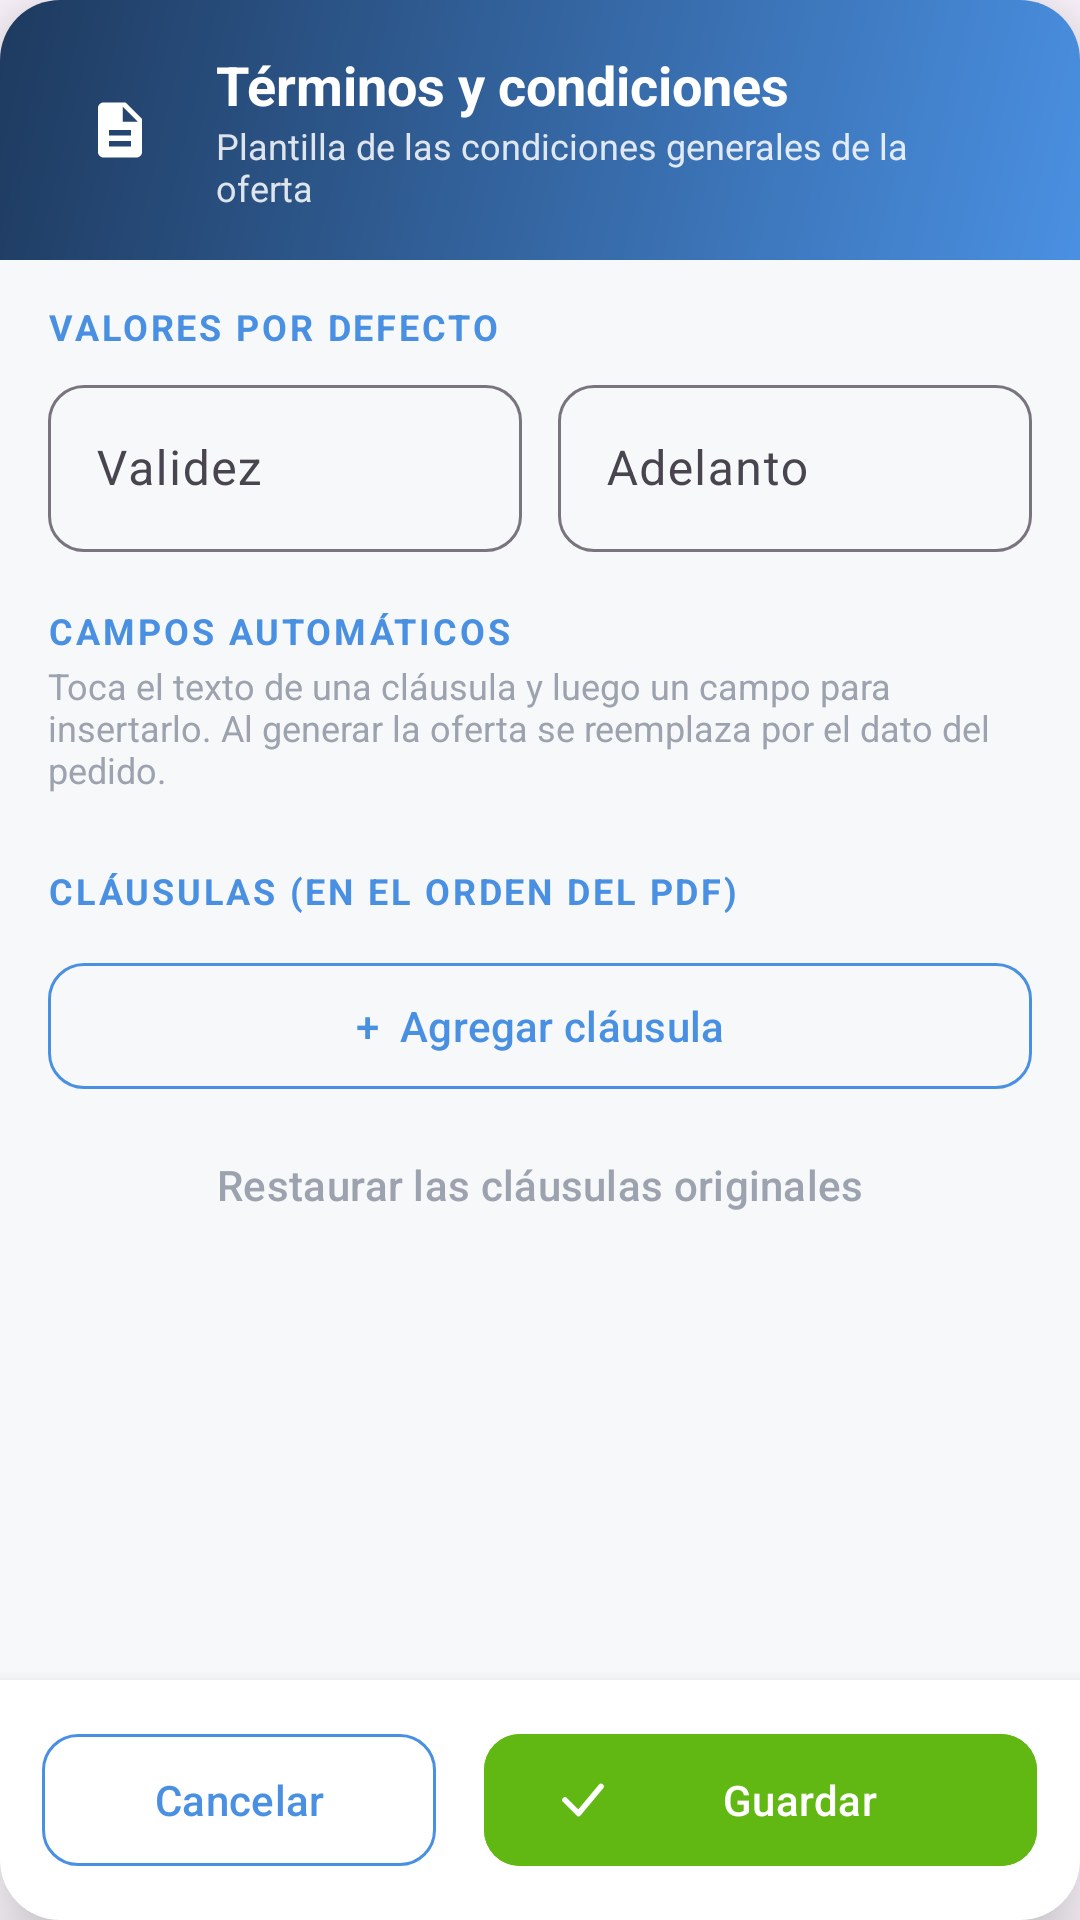

Here is an Android app screen rendered from its layout file. Give the layout XML and the strings, colors and styles it references.
<!-- AndroidManifest.xml: application theme Theme.VineUro_PVC -->
<!-- res/layout/dialog_terminos_condiciones.xml -->
<?xml version="1.0" encoding="utf-8"?>
<com.google.android.material.card.MaterialCardView xmlns:android="http://schemas.android.com/apk/res/android"
    xmlns:app="http://schemas.android.com/apk/res-auto"
    android:layout_width="match_parent"
    android:layout_height="match_parent"
    app:cardBackgroundColor="#FFFFFF"
    app:cardCornerRadius="20dp"
    app:cardElevation="16dp"
    app:strokeWidth="0dp">

    <LinearLayout
        android:layout_width="match_parent"
        android:layout_height="match_parent"
        android:orientation="vertical">

        
        <LinearLayout
            android:layout_width="match_parent"
            android:layout_height="wrap_content"
            android:background="@drawable/bg_sheet_header"
            android:gravity="center_vertical"
            android:orientation="horizontal"
            android:paddingStart="20dp"
            android:paddingTop="16dp"
            android:paddingEnd="12dp"
            android:paddingBottom="16dp">

            <FrameLayout
                android:layout_width="40dp"
                android:layout_height="40dp"
                android:background="@drawable/bg_icon_circle">

                <ImageView
                    android:layout_width="22dp"
                    android:layout_height="22dp"
                    android:layout_gravity="center"
                    android:importantForAccessibility="no"
                    android:src="@drawable/ic_document"
                    app:tint="#FFFFFF" />
            </FrameLayout>

            <LinearLayout
                android:layout_width="0dp"
                android:layout_height="wrap_content"
                android:layout_marginStart="12dp"
                android:layout_weight="1"
                android:orientation="vertical">

                <TextView
                    android:layout_width="wrap_content"
                    android:layout_height="wrap_content"
                    android:text="Términos y condiciones"
                    android:textColor="#FFFFFF"
                    android:textSize="18sp"
                    android:textStyle="bold" />

                <TextView
                    android:layout_width="wrap_content"
                    android:layout_height="wrap_content"
                    android:alpha="0.85"
                    android:text="Plantilla de las condiciones generales de la oferta"
                    android:textColor="#FFFFFF"
                    android:textSize="12sp" />
            </LinearLayout>

            <ImageView
                android:id="@+id/btnCerrarTerminos"
                android:layout_width="40dp"
                android:layout_height="40dp"
                android:background="?attr/selectableItemBackgroundBorderless"
                android:contentDescription="Cerrar"
                android:padding="8dp"
                android:src="@drawable/ic_close_x"
                app:tint="#FFFFFF" />
        </LinearLayout>

        <androidx.core.widget.NestedScrollView
            android:layout_width="match_parent"
            android:layout_height="0dp"
            android:layout_weight="1"
            android:background="#F7F8FA">

            <LinearLayout
                android:layout_width="match_parent"
                android:layout_height="wrap_content"
                android:orientation="vertical"
                android:paddingStart="16dp"
                android:paddingTop="14dp"
                android:paddingEnd="16dp"
                android:paddingBottom="20dp">

                
                <TextView
                    android:layout_width="wrap_content"
                    android:layout_height="wrap_content"
                    android:letterSpacing="0.08"
                    android:text="VALORES POR DEFECTO"
                    android:textColor="#4A90E2"
                    android:textSize="12sp"
                    android:textStyle="bold" />

                <LinearLayout
                    android:layout_width="match_parent"
                    android:layout_height="wrap_content"
                    android:layout_marginTop="6dp"
                    android:orientation="horizontal">

                    <com.google.android.material.textfield.TextInputLayout
                        style="@style/Widget.Material3.TextInputLayout.OutlinedBox"
                        android:layout_width="0dp"
                        android:layout_height="wrap_content"
                        android:layout_marginEnd="6dp"
                        android:layout_weight="1"
                        android:hint="Validez"
                        app:boxCornerRadiusBottomEnd="12dp"
                        app:boxCornerRadiusBottomStart="12dp"
                        app:boxCornerRadiusTopEnd="12dp"
                        app:boxCornerRadiusTopStart="12dp"
                        app:suffixText="días">

                        <com.google.android.material.textfield.TextInputEditText
                            android:id="@+id/etVigenciaDias"
                            android:layout_width="match_parent"
                            android:layout_height="wrap_content"
                            android:inputType="number"
                            android:maxLength="3" />
                    </com.google.android.material.textfield.TextInputLayout>

                    <com.google.android.material.textfield.TextInputLayout
                        style="@style/Widget.Material3.TextInputLayout.OutlinedBox"
                        android:layout_width="0dp"
                        android:layout_height="wrap_content"
                        android:layout_marginStart="6dp"
                        android:layout_weight="1"
                        android:hint="Adelanto"
                        app:boxCornerRadiusBottomEnd="12dp"
                        app:boxCornerRadiusBottomStart="12dp"
                        app:boxCornerRadiusTopEnd="12dp"
                        app:boxCornerRadiusTopStart="12dp"
                        app:suffixText="%">

                        <com.google.android.material.textfield.TextInputEditText
                            android:id="@+id/etAdelantoPct"
                            android:layout_width="match_parent"
                            android:layout_height="wrap_content"
                            android:inputType="number"
                            android:maxLength="3" />
                    </com.google.android.material.textfield.TextInputLayout>
                </LinearLayout>

                
                <TextView
                    android:layout_width="wrap_content"
                    android:layout_height="wrap_content"
                    android:layout_marginTop="18dp"
                    android:letterSpacing="0.08"
                    android:text="CAMPOS AUTOMÁTICOS"
                    android:textColor="#4A90E2"
                    android:textSize="12sp"
                    android:textStyle="bold" />

                <TextView
                    android:layout_width="wrap_content"
                    android:layout_height="wrap_content"
                    android:layout_marginTop="2dp"
                    android:text="Toca el texto de una cláusula y luego un campo para insertarlo. Al generar la oferta se reemplaza por el dato del pedido."
                    android:textColor="#9CA3AF"
                    android:textSize="12sp" />

                <com.google.android.material.chip.ChipGroup
                    android:id="@+id/chipsVariables"
                    android:layout_width="match_parent"
                    android:layout_height="wrap_content"
                    android:layout_marginTop="6dp"
                    app:chipSpacingVertical="2dp" />

                
                <TextView
                    android:layout_width="wrap_content"
                    android:layout_height="wrap_content"
                    android:layout_marginTop="18dp"
                    android:letterSpacing="0.08"
                    android:text="CLÁUSULAS (EN EL ORDEN DEL PDF)"
                    android:textColor="#4A90E2"
                    android:textSize="12sp"
                    android:textStyle="bold" />

                <LinearLayout
                    android:id="@+id/contenedorClausulas"
                    android:layout_width="match_parent"
                    android:layout_height="wrap_content"
                    android:orientation="vertical" />

                <com.google.android.material.button.MaterialButton
                    android:id="@+id/btnAgregarClausula"
                    style="@style/Widget.Material3.Button.OutlinedButton"
                    android:layout_width="match_parent"
                    android:layout_height="50dp"
                    android:layout_marginTop="12dp"
                    android:text="+  Agregar cláusula"
                    android:textColor="#4A90E2"
                    app:cornerRadius="12dp"
                    app:strokeColor="#4A90E2" />

                <com.google.android.material.button.MaterialButton
                    android:id="@+id/btnRestaurarClausulas"
                    style="@style/Widget.Material3.Button.TextButton"
                    android:layout_width="match_parent"
                    android:layout_height="wrap_content"
                    android:layout_marginTop="4dp"
                    android:text="Restaurar las cláusulas originales"
                    android:textColor="#9CA3AF" />
            </LinearLayout>
        </androidx.core.widget.NestedScrollView>

        
        <LinearLayout
            android:layout_width="match_parent"
            android:layout_height="wrap_content"
            android:background="#FFFFFF"
            android:elevation="8dp"
            android:orientation="horizontal"
            android:padding="14dp">

            <com.google.android.material.button.MaterialButton
                android:id="@+id/btnCancelarTerminos"
                style="@style/Widget.Material3.Button.OutlinedButton"
                android:layout_width="0dp"
                android:layout_height="52dp"
                android:layout_marginEnd="8dp"
                android:layout_weight="1"
                android:text="Cancelar"
                android:textColor="#4A90E2"
                app:cornerRadius="12dp"
                app:strokeColor="#4A90E2" />

            <com.google.android.material.button.MaterialButton
                android:id="@+id/btnGuardarTerminos"
                android:layout_width="0dp"
                android:layout_height="52dp"
                android:layout_marginStart="8dp"
                android:layout_weight="1.4"
                android:backgroundTint="#61B813"
                android:text="Guardar"
                android:textColor="#FFFFFF"
                app:cornerRadius="12dp"
                app:icon="@drawable/ic_keypad_done"
                app:iconTint="#FFFFFF" />
        </LinearLayout>
    </LinearLayout>
</com.google.android.material.card.MaterialCardView>
<!-- resources referenced by this layout -->
<resources>
  <!-- drawable bg_sheet_header (drawable) -->
  <?xml version="1.0" encoding="utf-8"?>
  <shape xmlns:android="http://schemas.android.com/apk/res/android" android:shape="rectangle">
      <gradient android:angle="315" android:startColor="#1E3A5F" android:endColor="#4A90E2" />
  </shape>
  <!-- drawable ic_document (drawable) -->
  <vector xmlns:android="http://schemas.android.com/apk/res/android"
      android:width="24dp" android:height="24dp" android:viewportWidth="24" android:viewportHeight="24">
      <path android:fillColor="#FFFFFFFF"
          android:pathData="M14,2H6c-1.1,0 -2,0.9 -2,2v16c0,1.1 0.9,2 2,2h12c1.1,0 2,-0.9 2,-2V8l-6,-6zM16,18H8v-2h8v2zM16,14H8v-2h8v2zM13,9V3.5L18.5,9H13z" />
  </vector>
  <!-- drawable ic_keypad_done (drawable) -->
  <vector xmlns:android="http://schemas.android.com/apk/res/android"
      android:width="24dp"
      android:height="24dp"
      android:viewportWidth="24"
      android:viewportHeight="24">
      <path
          android:fillColor="#00000000"
          android:strokeColor="#FFFFFF"
          android:strokeWidth="2.5"
          android:strokeLineCap="round"
          android:strokeLineJoin="round"
          android:pathData="M4,12 L10,18 L20,6" />
  </vector>
  <style name="Theme.VineUro_PVC" parent="Base.Theme.VineUro_PVC" />
  <style name="Base.Theme.VineUro_PVC" parent="Theme.Material3.DayNight.NoActionBar">
          
          
      </style>
</resources>
